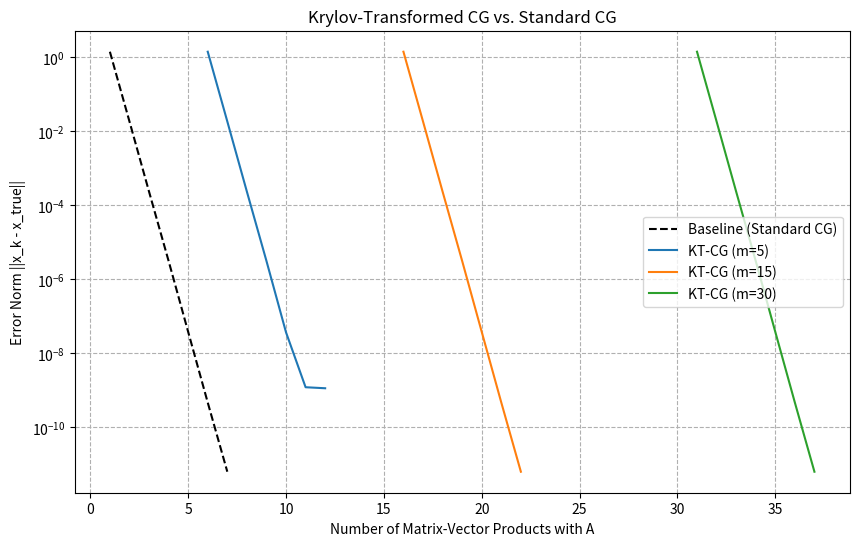

The matplotlib source for this figure: (Note: this script raises an exception after producing the figure.)

import numpy as np
import scipy
from scipy.sparse.linalg import LinearOperator, cg
import matplotlib.pyplot as plt
import os

def lanczos_iteration(A_op, v, m):
    """
    Performs m steps of the Lanczos iteration to build a Krylov subspace.

    Args:
        A_op (LinearOperator): The linear operator for the matrix A.
        v (np.ndarray): The starting vector.
        m (int): The dimension of the Krylov subspace.

    Returns:
        Q (np.ndarray): An (n x m) orthonormal basis for the Krylov subspace.
        T (np.ndarray): An (m x m) tridiagonal matrix.
    """
    n = len(v)
    Q = np.zeros((n, m))
    alphas = np.zeros(m)
    betas = np.zeros(m - 1)

    q = v / np.linalg.norm(v)
    Q[:, 0] = q

    for j in range(m):
        w = A_op @ Q[:, j]
        alphas[j] = np.dot(w, Q[:, j])

        if j == 0:
            w = w - alphas[j] * Q[:, j]
        else:
            w = w - alphas[j] * Q[:, j] - betas[j-1] * Q[:, j-1]

        if j < m - 1:
            beta = np.linalg.norm(w)
            if beta < 1e-10: # Breakdown
                T = np.diag(alphas[:j+1]) + np.diag(betas[:j], 1) + np.diag(betas[:j], -1)
                return Q[:, :j+1], T
            betas[j] = beta
            Q[:, j+1] = w / beta

    T = np.diag(alphas) + np.diag(betas, 1) + np.diag(betas, -1)
    return Q, T

def kt_cg_solver(A_op, b, x_true, m, max_iter=150):
    """
    Solves Ax = A^(1/2)b by first approximating A^(1/2)b in a Krylov subspace.
    """
    Q, T = lanczos_iteration(A_op, b, m)
    T_sqrt = scipy.linalg.sqrtm(T)

    b_krylov = np.zeros(m)
    b_krylov[0] = np.linalg.norm(b)

    b_hat = Q @ T_sqrt @ b_krylov

    errors = []
    matvec_counts = []
    total_matvecs = m

    def callback(xk):
        nonlocal total_matvecs
        total_matvecs += 1
        error = np.linalg.norm(xk - x_true)
        errors.append(error)
        matvec_counts.append(total_matvecs)

    x, _ = cg(A_op, b_hat, maxiter=max_iter, callback=callback, rtol=1e-12)

    return x, errors, matvec_counts

def baseline_solver(A_op, A_sqrt_b, x_true, max_iter=150):
    """
    Solves the transformed system Ax = A^(1/2)b using standard CG.
    """
    errors = []
    matvec_counts = []

    def callback(xk):
        count = len(matvec_counts) + 1
        error = np.linalg.norm(xk - x_true)
        errors.append(error)
        matvec_counts.append(count)

    x, _ = cg(A_op, A_sqrt_b, maxiter=max_iter, callback=callback, rtol=1e-12)
    return x, errors, matvec_counts

def main():
    n = 256
    np.random.seed(0)
    A_rand = np.random.rand(n, n)
    A_sym = (A_rand + A_rand.T) / 2
    A = A_sym + n * np.eye(n)

    A_op = LinearOperator((n, n), matvec=lambda v: A @ v)

    A_sqrt = scipy.linalg.sqrtm(A)
    x_true = np.random.rand(n)

    # This is the b for the original system A^(1/2)x = b
    b_orig = A_sqrt @ x_true

    # The baseline solves the transformed system Ax = A^(1/2)b_orig
    A_sqrt_b_orig = A @ x_true

    max_cg_iter = n

    _, baseline_errors, baseline_matvecs = baseline_solver(A_op, A_sqrt_b_orig, x_true, max_iter=max_cg_iter)

    subspace_dims = [5, 15, 30]
    results = {}
    for m in subspace_dims:
        _, errors, matvecs = kt_cg_solver(A_op, b_orig, x_true, m=m, max_iter=max_cg_iter)
        results[m] = (errors, matvecs)

    plt.figure(figsize=(10, 6))
    plt.plot(baseline_matvecs, baseline_errors, label='Baseline (Standard CG)', color='black', linestyle='--')

    for m in subspace_dims:
        errors, matvecs = results[m]
        plt.plot(matvecs, errors, label=f'KT-CG (m={m})')

    plt.yscale('log')
    plt.xlabel('Number of Matrix-Vector Products with A')
    plt.ylabel('Error Norm ||x_k - x_true||')
    plt.title('Krylov-Transformed CG vs. Standard CG')
    plt.legend()
    plt.grid(True, which="both", ls="--")

    script_dir = os.path.dirname(os.path.abspath(__file__))
    plt.savefig(os.path.join(script_dir, 'convergence_comparison.png'))
    print("Plot saved to convergence_comparison.png")

if __name__ == '__main__':
    main()
